Dataset: Daun Kentang (GitHub, torangsitungkir93/Skripsi-CNN-Daun-Kentang). Classes: early blight, healthy, late blight.

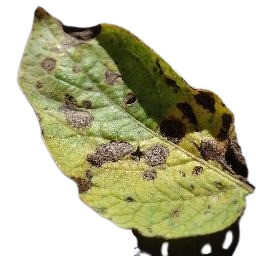
Label: early blight

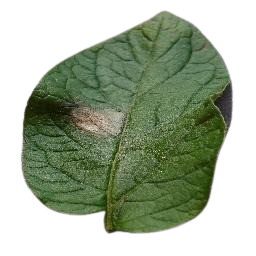
Label: late blight

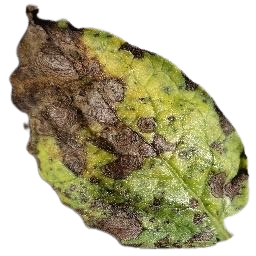
Label: early blight

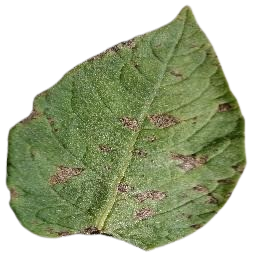
Label: early blight

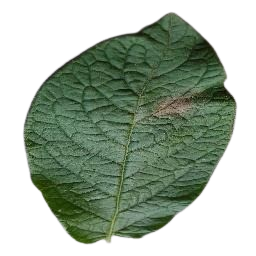
Label: late blight

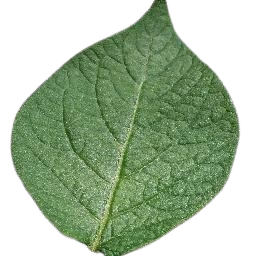
Label: healthy
